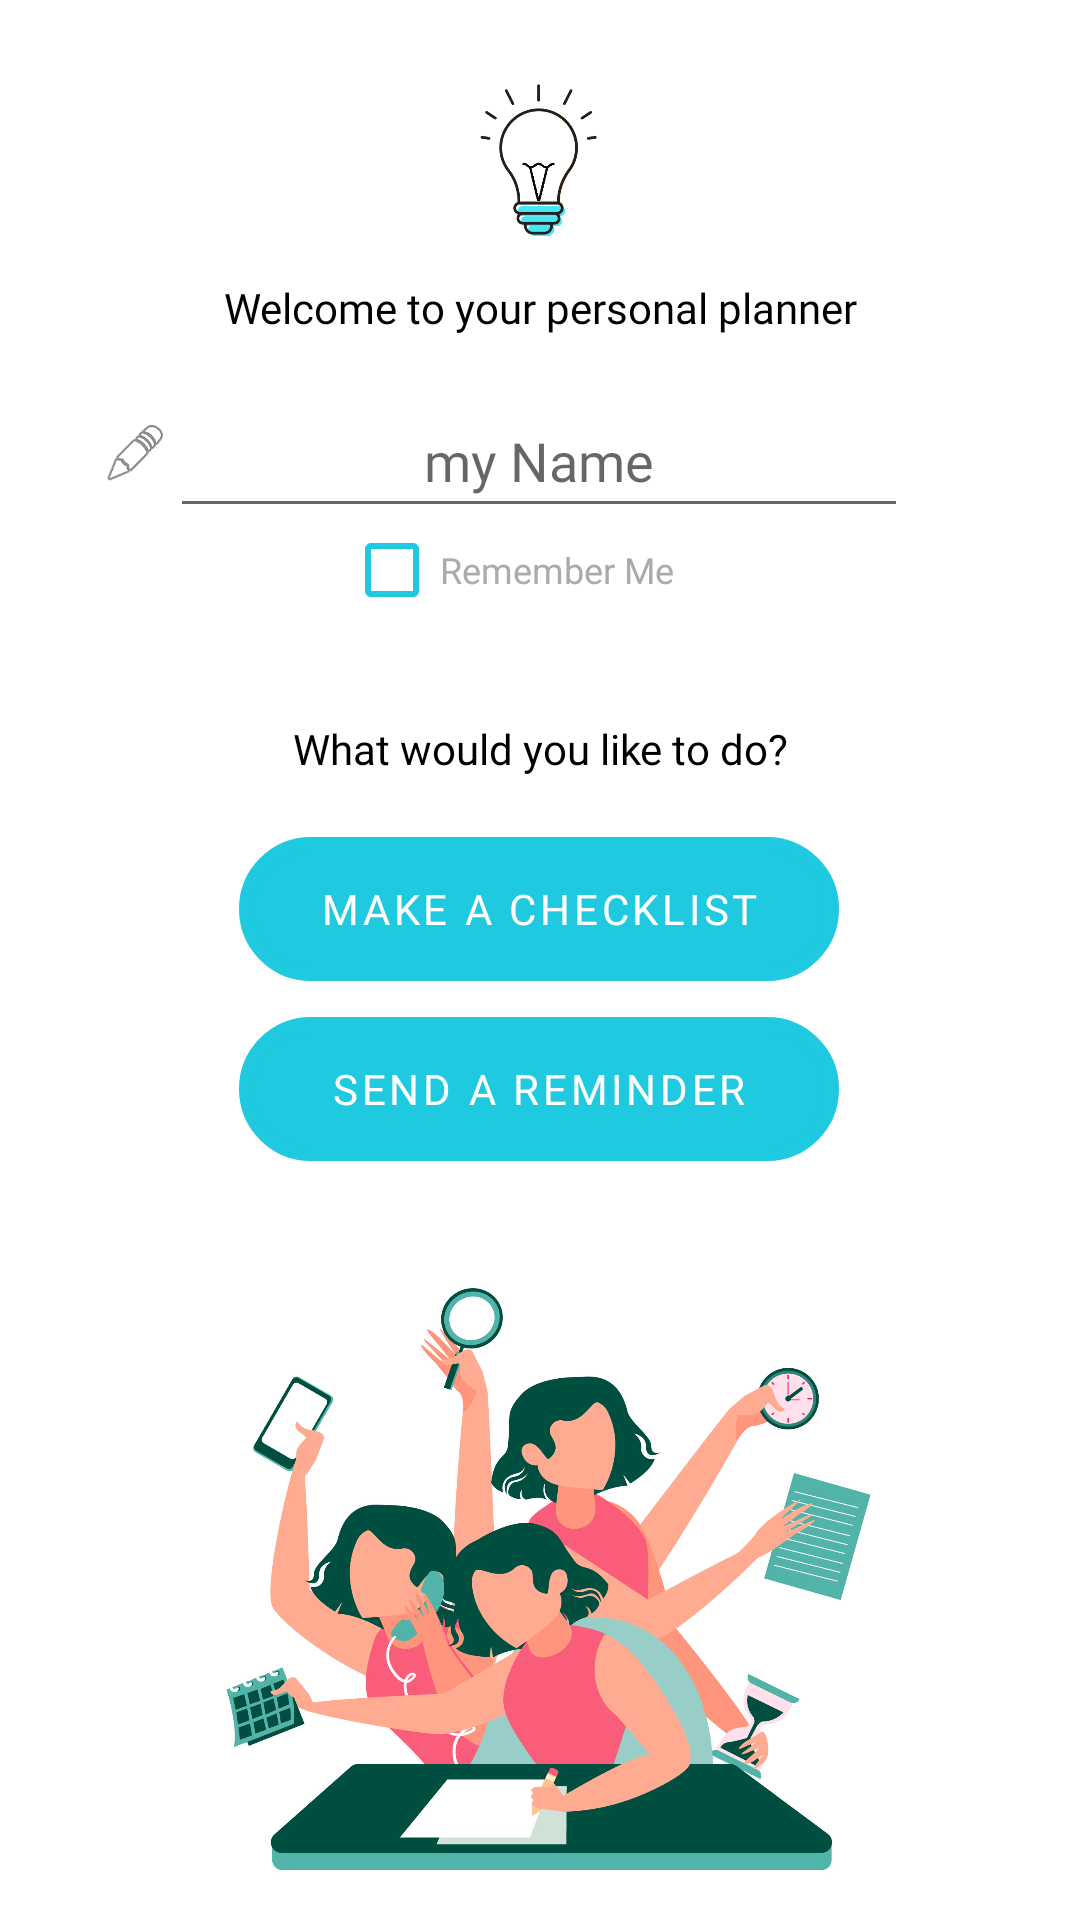

This screen was rendered from an Android layout file. Write that file and the resources it references.
<!-- AndroidManifest.xml: application theme Theme.Planner -->
<!-- res/layout/fragment_entry.xml -->
<?xml version="1.0" encoding="utf-8"?>
<androidx.constraintlayout.widget.ConstraintLayout xmlns:android="http://schemas.android.com/apk/res/android"
    xmlns:app="http://schemas.android.com/apk/res-auto"
    xmlns:tools="http://schemas.android.com/tools"
    android:id="@+id/layout"
    android:layout_width="match_parent"
    android:layout_height="match_parent"
    android:background="@color/white"
    app:layout_insetEdge="left"
    tools:context=".EntryFragment">


    <Button
        android:id="@+id/btList"
        android:layout_width="200dp"
        android:layout_height="wrap_content"
        android:layout_marginTop="20dp"
        android:background="@drawable/round_btn"
        android:fontFamily="@font/lato"
        android:text="@string/make_a_checklist"
        app:layout_constraintEnd_toEndOf="parent"
        app:layout_constraintHorizontal_bias="0.497"
        app:layout_constraintStart_toStartOf="parent"
        app:layout_constraintTop_toBottomOf="@+id/tvDescriptionBtn" />

    <TextView
        android:id="@+id/tvWelcome"
        android:layout_width="wrap_content"
        android:layout_height="wrap_content"
        android:fontFamily="@font/lato_bold"
        android:text="@string/welcome_to_your_personal_planner"
        android:textColor="@color/black"
        android:typeface="normal"
        app:layout_constraintEnd_toEndOf="parent"
        app:layout_constraintStart_toStartOf="parent"
        app:layout_constraintTop_toBottomOf="@+id/ivIcon" />

    <TextView
        android:id="@+id/tvDescriptionBtn"
        android:layout_width="wrap_content"
        android:layout_height="wrap_content"
        android:layout_marginTop="36dp"
        android:fontFamily="@font/lato"
        android:text="@string/what_would_you_like_to_do"
        android:textAllCaps="false"
        android:textAppearance="@style/TextAppearance.AppCompat.Small"
        android:textColor="@color/black"
        android:typeface="normal"
        app:layout_constraintEnd_toEndOf="parent"
        app:layout_constraintStart_toStartOf="parent"
        app:layout_constraintTop_toBottomOf="@+id/cbRememberMe" />

    <Button
        android:id="@+id/btNote"
        android:layout_width="200dp"
        android:layout_height="wrap_content"
        android:layout_marginTop="12dp"
        android:background="@drawable/round_btn"
        android:fontFamily="@font/lato"
        android:text="@string/note_to_myself"
        app:layout_constraintEnd_toEndOf="parent"
        app:layout_constraintHorizontal_bias="0.497"
        app:layout_constraintStart_toStartOf="parent"
        app:layout_constraintTop_toBottomOf="@+id/btList" />

    <EditText
        android:id="@+id/etName"
        android:layout_width="246dp"
        android:layout_height="48dp"
        android:layout_marginTop="16dp"
        android:ems="10"
        android:fontFamily="@font/lato"
        android:hint="@string/my_name"
        android:inputType="textPersonName"
        android:minHeight="48dp"
        android:textAlignment="center"
        app:layout_constraintEnd_toEndOf="parent"
        app:layout_constraintHorizontal_bias="0.496"
        app:layout_constraintStart_toStartOf="parent"
        app:layout_constraintTop_toBottomOf="@+id/tvWelcome"
        tools:ignore="SpeakableTextPresentCheck" />

    <ImageView
        android:id="@+id/ivEntry"
        android:layout_width="385dp"
        android:layout_height="277dp"
        android:contentDescription="@string/yoga_bulb"
        android:outlineAmbientShadowColor="@color/petrol"
        android:outlineProvider="background"
        android:outlineSpotShadowColor="@color/petrol"
        android:src="@drawable/multitasking"
        app:layout_constraintEnd_toEndOf="parent"
        app:layout_constraintStart_toStartOf="parent"
        app:layout_constraintTop_toBottomOf="@+id/btNote"
        tools:srcCompat="@drawable/multitasking" />

    <CheckBox
        android:id="@+id/cbRememberMe"
        style="@android:style/Widget.Material.Light.CompoundButton.CheckBox"
        android:layout_width="131dp"
        android:layout_height="28dp"
        android:buttonTint="@color/petrol"
        android:fontFamily="@font/lato"
        android:text="@string/remember_me"
        android:textAppearance="@style/TextAppearance.AppCompat.Small"
        android:textColor="@color/lightgrey"
        android:textSize="12sp"
        app:layout_constraintEnd_toEndOf="parent"
        app:layout_constraintStart_toStartOf="parent"
        app:layout_constraintTop_toBottomOf="@+id/etName"
        tools:ignore="TouchTargetSizeCheck,TextContrastCheck" />

    <androidx.constraintlayout.widget.Guideline
        android:id="@+id/guideline2"
        android:layout_width="wrap_content"
        android:layout_height="wrap_content"
        android:orientation="horizontal"
        app:layout_constraintGuide_begin="20dp" />

    <androidx.constraintlayout.widget.Guideline
        android:id="@+id/guideline3"
        android:layout_width="wrap_content"
        android:layout_height="wrap_content"
        android:orientation="horizontal"
        app:layout_constraintGuide_begin="20dp" />

    <androidx.constraintlayout.widget.Guideline
        android:id="@+id/guideline4"
        android:layout_width="wrap_content"
        android:layout_height="wrap_content"
        android:layout_marginBottom="373dp"
        android:orientation="vertical"
        app:layout_constraintBottom_toTopOf="@+id/ivEntry"
        app:layout_constraintGuide_begin="20dp"
        app:layout_constraintTop_toTopOf="parent" />

    <ImageView
        android:id="@+id/ivIcon"
        android:layout_width="111dp"
        android:layout_height="77dp"
        android:layout_marginTop="16dp"
        android:contentDescription="@string/bulb"
        android:src="@drawable/bulb_icon"
        app:layout_constraintEnd_toEndOf="parent"
        app:layout_constraintStart_toStartOf="parent"
        app:layout_constraintTop_toTopOf="parent" />

    <androidx.constraintlayout.widget.Guideline
        android:id="@+id/guideline5"
        android:layout_width="wrap_content"
        android:layout_height="wrap_content"
        android:orientation="horizontal"
        app:layout_constraintGuide_begin="20dp" />

    <ImageView
        android:id="@+id/ivIconWrite"
        android:layout_width="23dp"
        android:layout_height="22dp"
        android:layout_marginStart="16dp"
        android:layout_marginTop="28dp"
        android:contentDescription="@string/iconwrite"
        android:src="@android:drawable/ic_menu_edit"
        app:layout_constraintEnd_toStartOf="@+id/etName"
        app:layout_constraintHorizontal_bias="1.0"
        app:layout_constraintStart_toStartOf="parent"
        app:layout_constraintTop_toBottomOf="@+id/tvWelcome" />

</androidx.constraintlayout.widget.ConstraintLayout>
<!-- resources referenced by this layout -->
<resources>
  <color name="black">#FF000000</color>
  <color name="lightgrey">#A9ABAC</color>
  <color name="petrol">#1FC9DF</color>
  <color name="white">#FFFFFFFF</color>
  <!-- drawable bulb_icon: png bitmap (drawable, 22146 bytes) -->
  <!-- drawable multitasking: jpg bitmap (drawable, 283976 bytes) -->
  <!-- drawable round_btn (drawable) -->
  <?xml version="1.0" encoding="utf-8"?>
  <shape xmlns:android="http://schemas.android.com/apk/res/android">
  <solid android:color="@color/white"/>
      <corners
          android:topRightRadius="45dp"
          android:topLeftRadius="45dp"
          android:bottomLeftRadius="45dp"
          android:bottomRightRadius="45dp"
          />
      <stroke android:width="5dp" android:color="@color/black" />
  </shape>
  <string name="bulb">bulb</string>
  <string name="iconwrite">iconWrite</string>
  <string name="make_a_checklist">make a Checklist</string>
  <string name="my_name">my Name</string>
  <string name="note_to_myself">send a reminder</string>
  <string name="remember_me">Remember Me</string>
  <string name="welcome_to_your_personal_planner">Welcome to your personal planner</string>
  <string name="what_would_you_like_to_do">What would you like to do?</string>
  <string name="yoga_bulb">yoga_bulb</string>
  <style name="Theme.Planner" parent="Theme.MaterialComponents.DayNight.NoActionBar">
          
          <item name="colorPrimary">@color/petrol</item>
          <item name="colorPrimaryVariant">@color/lightgrey</item>
          <item name="colorOnPrimary">@color/white</item>
          
          <item name="colorSecondary">@color/teal_200</item>
          <item name="colorSecondaryVariant">@color/teal_700</item>
          <item name="colorOnSecondary">@color/black</item>
          
          <item name="android:statusBarColor" tools:targetApi="l">?attr/colorPrimaryVariant</item>
          
      </style>
  <color name="teal_200">#FF03DAC5</color>
  <color name="teal_700">#FF018786</color>
</resources>
